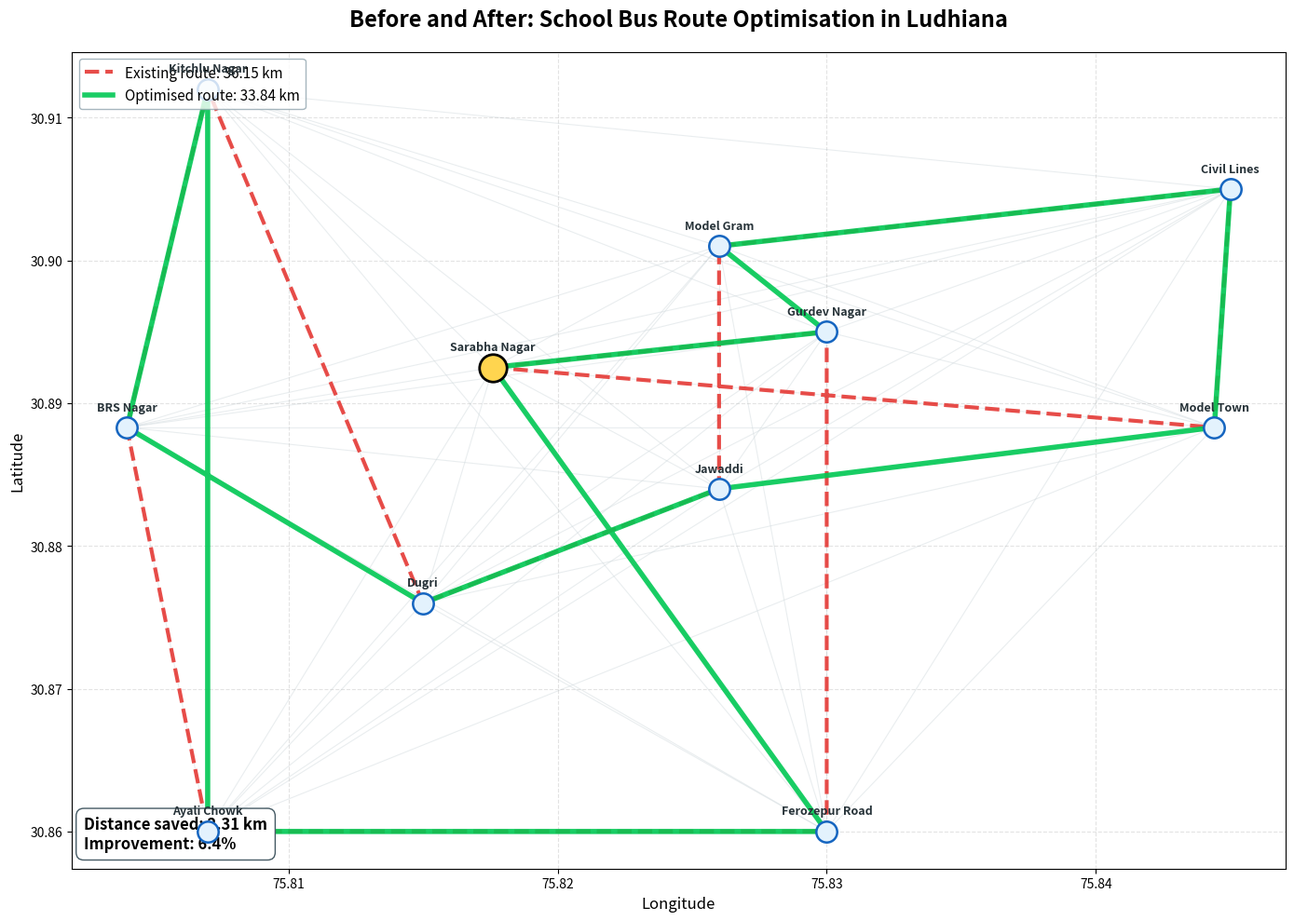
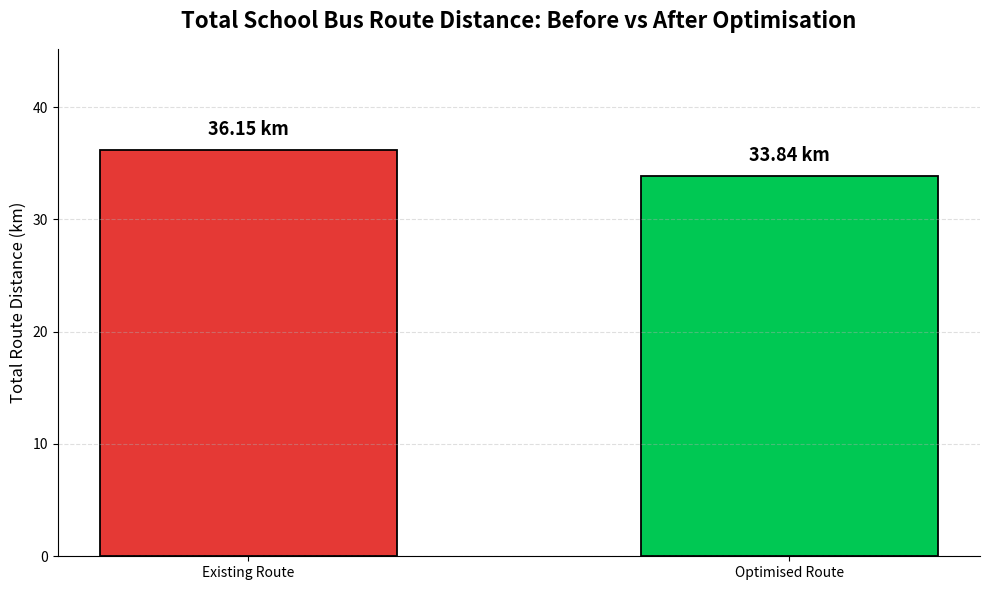
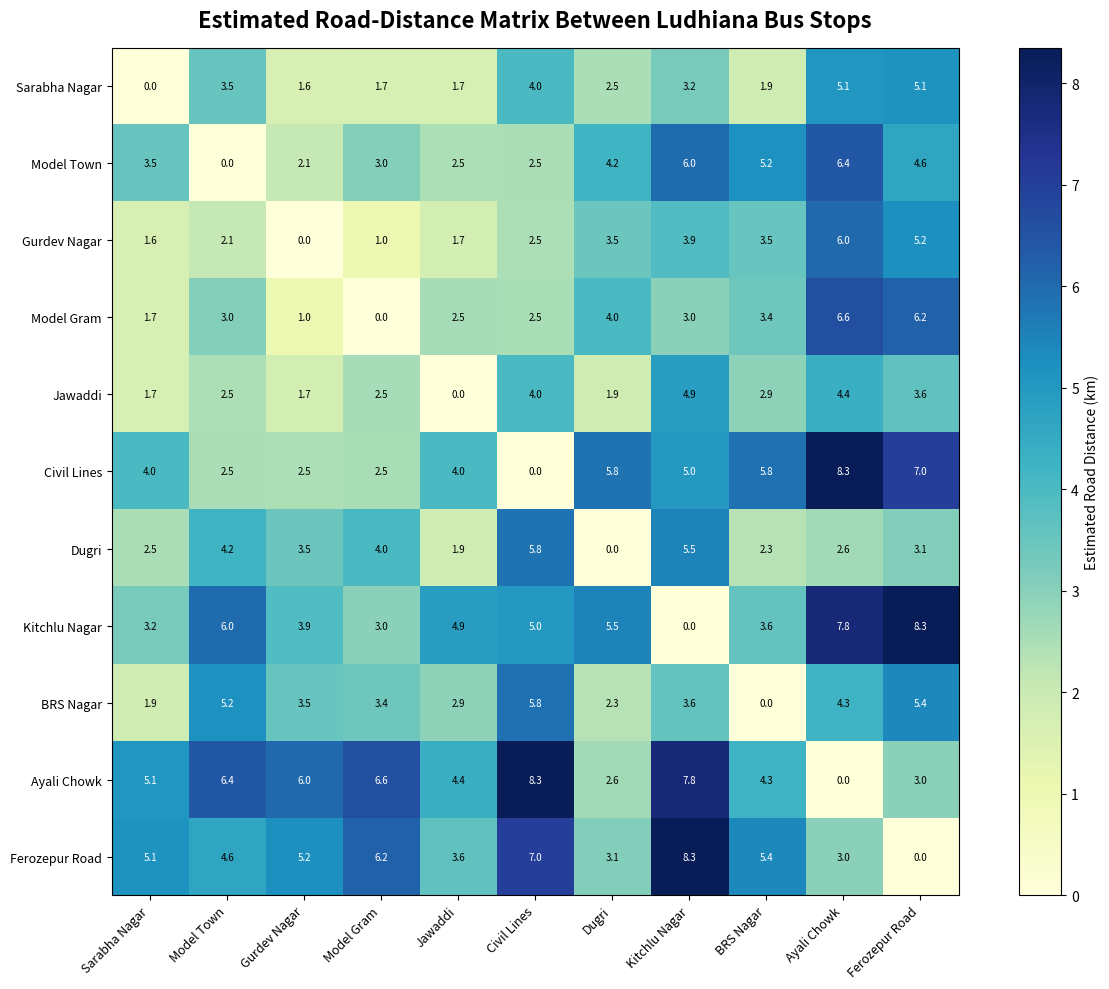
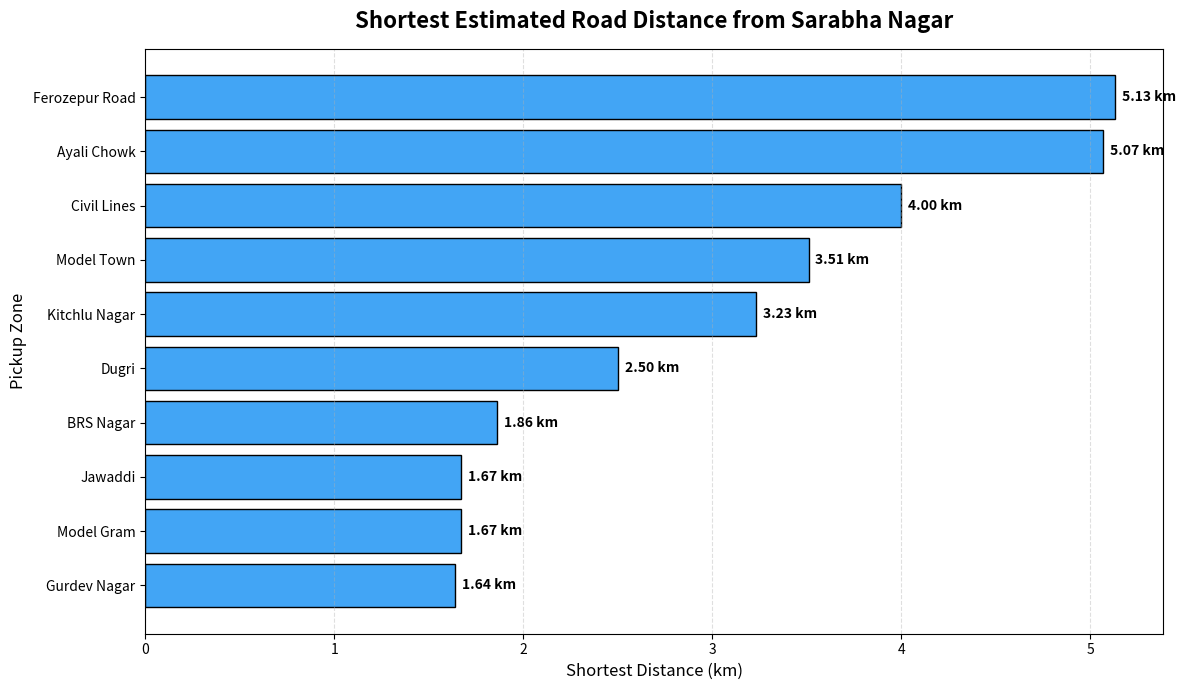

Here is the Python script that generated these plots, in order:
"""
Graph-Based Optimisation of a School Bus Route in Ludhiana
Case Study: Sarabha Nagar and Nearby Localities

Methods:
- Weighted graph modelling
- Haversine geographic distance
- Dijkstra's shortest-path algorithm
- Nearest-neighbour route optimisation
- Before-and-after route comparison

Author: Eva Likhi
"""

import os
import math
import networkx as nx
import matplotlib.pyplot as plt
import pandas as pd
import numpy as np

# ------------------------------------------------------------
# 1. REAL-STYLE BUS STOP LOCATIONS IN LUDHIANA
# ------------------------------------------------------------

# Coordinates are approximate locality coordinates.
# Sarabha Nagar, Model Town and BRS Nagar use publicly available coordinates.
# Other stops use approximate coordinates for a realistic case study.

stop_data = {
    "Sarabha Nagar": (30.8925, 75.8176),
    "Model Town": (30.8883, 75.8444),
    "Gurdev Nagar": (30.8950, 75.8300),
    "Model Gram": (30.9010, 75.8260),
    "Jawaddi": (30.8840, 75.8260),
    "Civil Lines": (30.9050, 75.8450),
    "Dugri": (30.8760, 75.8150),
    "Kitchlu Nagar": (30.9120, 75.8070),
    "BRS Nagar": (30.8883, 75.8040),
    "Ayali Chowk": (30.8600, 75.8070),
    "Ferozepur Road": (30.8600, 75.8300)
}

START_LOCATION = "Sarabha Nagar"

# ------------------------------------------------------------
# 2. CALCULATE REALISTIC ROAD DISTANCES
# ------------------------------------------------------------

def haversine_distance(coord1, coord2):
    """
    Calculates straight-line distance between two latitude-longitude points.
    Returns distance in kilometres.
    """

    lat1, lon1 = coord1
    lat2, lon2 = coord2

    R = 6371  # Earth radius in km

    phi1 = math.radians(lat1)
    phi2 = math.radians(lat2)

    delta_phi = math.radians(lat2 - lat1)
    delta_lambda = math.radians(lon2 - lon1)

    a = (
        math.sin(delta_phi / 2) ** 2
        + math.cos(phi1) * math.cos(phi2)
        * math.sin(delta_lambda / 2) ** 2
    )

    c = 2 * math.atan2(math.sqrt(a), math.sqrt(1 - a))

    return R * c


def estimate_road_distance(coord1, coord2):
    """
    Converts straight-line distance into an estimated road distance.
    A road-detour factor of 1.35 is commonly used for urban planning estimates.
    """

    straight_line = haversine_distance(coord1, coord2)
    road_distance = straight_line * 1.35

    return round(road_distance, 2)


# Create a complete distance matrix between all stops
stop_names = list(stop_data.keys())

distance_matrix = {}

for i in range(len(stop_names)):
    for j in range(i + 1, len(stop_names)):
        stop_a = stop_names[i]
        stop_b = stop_names[j]

        distance = estimate_road_distance(
            stop_data[stop_a],
            stop_data[stop_b]
        )

        distance_matrix[(stop_a, stop_b)] = distance
        distance_matrix[(stop_b, stop_a)] = distance

# ------------------------------------------------------------
# 3. BUILD THE WEIGHTED GRAPH
# ------------------------------------------------------------

G = nx.Graph()
G.add_nodes_from(stop_names)

for (stop_a, stop_b), distance in distance_matrix.items():
    G.add_edge(stop_a, stop_b, weight=distance)

# ------------------------------------------------------------
# 4. DIJKSTRA'S ALGORITHM
# ------------------------------------------------------------

def find_shortest_path(graph, start, end):
    try:
        path = nx.dijkstra_path(graph, start, end, weight="weight")
        distance = nx.dijkstra_path_length(graph, start, end, weight="weight")
        return path, distance
    except nx.NetworkXNoPath:
        return None, None


print("=" * 75)
print("DIJKSTRA'S ALGORITHM: SHORTEST PATH EXAMPLE")
print("=" * 75)

example_end = "Ferozepur Road"

example_path, example_distance = find_shortest_path(
    G,
    START_LOCATION,
    example_end
)

print(f"Shortest path from {START_LOCATION} to {example_end}:")
print(" -> ".join(example_path))
print(f"Shortest distance: {example_distance:.2f} km")

# ------------------------------------------------------------
# 5. NEAREST-NEIGHBOUR ROUTE OPTIMISATION
# ------------------------------------------------------------

def nearest_neighbour_route(graph, start_stop):
    unvisited = set(graph.nodes)
    unvisited.remove(start_stop)

    current_stop = start_stop
    route = [current_stop]
    total_distance = 0

    while unvisited:
        nearest_stop = None
        nearest_distance = float("inf")

        for stop in unvisited:
            distance = nx.dijkstra_path_length(
                graph,
                current_stop,
                stop,
                weight="weight"
            )

            if distance < nearest_distance:
                nearest_distance = distance
                nearest_stop = stop

        route.append(nearest_stop)
        total_distance += nearest_distance
        unvisited.remove(nearest_stop)
        current_stop = nearest_stop

    return_distance = nx.dijkstra_path_length(
        graph,
        current_stop,
        start_stop,
        weight="weight"
    )

    total_distance += return_distance
    route.append(start_stop)

    return route, total_distance


optimised_route, optimised_distance = nearest_neighbour_route(
    G,
    START_LOCATION
)

print("\n" + "=" * 75)
print("NEAREST-NEIGHBOUR OPTIMISED ROUTE")
print("=" * 75)
print("Optimised route:")
print(" -> ".join(optimised_route))
print(f"Total optimised distance: {optimised_distance:.2f} km")

# ------------------------------------------------------------
# 6. EXISTING ROUTE: BEFORE OPTIMISATION
# ------------------------------------------------------------

# This represents an inefficient existing route:
# the bus travels outward and then returns in a non-optimal order.

existing_route = [
    "Sarabha Nagar",
    "Model Town",
    "Civil Lines",
    "Model Gram",
    "Jawaddi",
    "Dugri",
    "Kitchlu Nagar",
    "BRS Nagar",
    "Ayali Chowk",
    "Ferozepur Road",
    "Gurdev Nagar",
    "Sarabha Nagar"
]

def calculate_route_distance(graph, route):
    total_distance = 0

    for i in range(len(route) - 1):
        start = route[i]
        end = route[i + 1]

        distance = nx.dijkstra_path_length(
            graph,
            start,
            end,
            weight="weight"
        )

        total_distance += distance

    return total_distance


existing_distance = calculate_route_distance(G, existing_route)

distance_saved = existing_distance - optimised_distance
percentage_improvement = (distance_saved / existing_distance) * 100

print("\n" + "=" * 75)
print("BEFORE AND AFTER ROUTE COMPARISON")
print("=" * 75)

print("Existing route:")
print(" -> ".join(existing_route))
print(f"Existing route distance: {existing_distance:.2f} km")

print("\nOptimised route:")
print(" -> ".join(optimised_route))
print(f"Optimised route distance: {optimised_distance:.2f} km")

print(f"\nDistance saved: {distance_saved:.2f} km")
print(f"Percentage improvement: {percentage_improvement:.2f}%")

# ------------------------------------------------------------
# 7. SAVE RESULTS
# ------------------------------------------------------------

os.makedirs("results", exist_ok=True)

results = pd.DataFrame([
    {
        "Route Type": "Existing Route",
        "Route Order": " -> ".join(existing_route),
        "Total Distance (km)": round(existing_distance, 2)
    },
    {
        "Route Type": "Optimised Route",
        "Route Order": " -> ".join(optimised_route),
        "Total Distance (km)": round(optimised_distance, 2)
    }
])

results.to_csv("results/route_comparison.csv", index=False)

# Save distance matrix
matrix_rows = []

for stop_a in stop_names:
    row = {"Stop": stop_a}

    for stop_b in stop_names:
        if stop_a == stop_b:
            row[stop_b] = 0
        else:
            row[stop_b] = distance_matrix[(stop_a, stop_b)]

    matrix_rows.append(row)

distance_df = pd.DataFrame(matrix_rows)
distance_df.to_csv("results/distance_matrix.csv", index=False)

print("\nCSV files saved:")
print("- results/route_comparison.csv")
print("- results/distance_matrix.csv")

# ------------------------------------------------------------
# 8. GRAPH 1: GEOGRAPHIC BEFORE-AFTER ROUTE MAP
# ------------------------------------------------------------

plt.figure(figsize=(14, 10))

# Extract coordinates
x_coords = [stop_data[stop][1] for stop in stop_names]
y_coords = [stop_data[stop][0] for stop in stop_names]

# Draw all possible connections lightly
for (stop_a, stop_b), distance in distance_matrix.items():
    if stop_names.index(stop_a) < stop_names.index(stop_b):
        x = [stop_data[stop_a][1], stop_data[stop_b][1]]
        y = [stop_data[stop_a][0], stop_data[stop_b][0]]

        plt.plot(
            x,
            y,
            color="#CFD8DC",
            linewidth=0.8,
            alpha=0.45,
            zorder=1
        )

# Function to draw a route on the map
def draw_route(route, colour, label, linewidth=3.5, linestyle="-"):
    route_x = []
    route_y = []

    for stop in route:
        lon, lat = stop_data[stop][1], stop_data[stop][0]
        route_x.append(lon)
        route_y.append(lat)

    plt.plot(
        route_x,
        route_y,
        color=colour,
        linewidth=linewidth,
        linestyle=linestyle,
        label=label,
        zorder=3,
        alpha=0.9
    )

# Draw existing route in red
draw_route(
    existing_route,
    "#E53935",
    f"Existing route: {existing_distance:.2f} km",
    linewidth=3,
    linestyle="--"
)

# Draw optimised route in green
draw_route(
    optimised_route,
    "#00C853",
    f"Optimised route: {optimised_distance:.2f} km",
    linewidth=4
)

# Draw stops
for stop, (lat, lon) in stop_data.items():
    if stop == START_LOCATION:
        plt.scatter(
            lon,
            lat,
            s=450,
            color="#FFD54F",
            edgecolor="black",
            linewidth=2,
            zorder=5
        )
    else:
        plt.scatter(
            lon,
            lat,
            s=260,
            color="#E3F2FD",
            edgecolor="#1565C0",
            linewidth=1.8,
            zorder=4
        )

    plt.text(
        lon,
        lat + 0.0012,
        stop,
        fontsize=9,
        ha="center",
        fontweight="bold",
        color="#263238",
        zorder=6
    )

plt.title(
    "Before and After: School Bus Route Optimisation in Ludhiana",
    fontsize=17,
    fontweight="bold",
    pad=20
)

plt.xlabel("Longitude", fontsize=12)
plt.ylabel("Latitude", fontsize=12)

plt.legend(
    loc="upper left",
    fontsize=11,
    frameon=True,
    facecolor="white",
    edgecolor="#90A4AE"
)

plt.grid(True, linestyle="--", alpha=0.35)

plt.text(
    0.01,
    0.02,
    f"Distance saved: {distance_saved:.2f} km\n"
    f"Improvement: {percentage_improvement:.1f}%",
    transform=plt.gca().transAxes,
    fontsize=12,
    fontweight="bold",
    verticalalignment="bottom",
    bbox=dict(
        facecolor="white",
        edgecolor="#455A64",
        boxstyle="round,pad=0.5"
    )
)

plt.tight_layout()
plt.savefig("results/before_after_route_map.png", dpi=300, bbox_inches="tight")
plt.show()

print("Saved: results/before_after_route_map.png")

# ------------------------------------------------------------
# 9. GRAPH 2: DISTANCE COMPARISON
# ------------------------------------------------------------

fig, ax = plt.subplots(figsize=(10, 6))

route_names = ["Existing Route", "Optimised Route"]
route_distances = [existing_distance, optimised_distance]
colours = ["#E53935", "#00C853"]

bars = ax.bar(
    route_names,
    route_distances,
    color=colours,
    width=0.55,
    edgecolor="black",
    linewidth=1.3
)

ax.bar_label(
    bars,
    fmt="%.2f km",
    padding=8,
    fontsize=13,
    fontweight="bold"
)

ax.set_title(
    "Total School Bus Route Distance: Before vs After Optimisation",
    fontsize=16,
    fontweight="bold",
    pad=15
)

ax.set_ylabel("Total Route Distance (km)", fontsize=12)
ax.set_ylim(0, max(route_distances) * 1.25)
ax.grid(axis="y", linestyle="--", alpha=0.4)

ax.spines["top"].set_visible(False)
ax.spines["right"].set_visible(False)

plt.tight_layout()
plt.savefig("results/distance_comparison.png", dpi=300)
plt.show()

print("Saved: results/distance_comparison.png")

# ------------------------------------------------------------
# 10. GRAPH 3: DISTANCE MATRIX HEATMAP
# ------------------------------------------------------------

matrix_values = np.zeros((len(stop_names), len(stop_names)))

for i, stop_a in enumerate(stop_names):
    for j, stop_b in enumerate(stop_names):
        if stop_a == stop_b:
            matrix_values[i, j] = 0
        else:
            matrix_values[i, j] = distance_matrix[(stop_a, stop_b)]

plt.figure(figsize=(13, 10))

heatmap = plt.imshow(
    matrix_values,
    cmap="YlGnBu",
    interpolation="nearest"
)

plt.colorbar(heatmap, label="Estimated Road Distance (km)")

plt.xticks(
    ticks=range(len(stop_names)),
    labels=stop_names,
    rotation=45,
    ha="right",
    fontsize=9
)

plt.yticks(
    ticks=range(len(stop_names)),
    labels=stop_names,
    fontsize=9
)

plt.title(
    "Estimated Road-Distance Matrix Between Ludhiana Bus Stops",
    fontsize=16,
    fontweight="bold",
    pad=15
)

for i in range(len(stop_names)):
    for j in range(len(stop_names)):
        value = matrix_values[i, j]

        plt.text(
            j,
            i,
            f"{value:.1f}",
            ha="center",
            va="center",
            fontsize=7,
            color="black" if value < matrix_values.max() * 0.6 else "white"
        )

plt.tight_layout()
plt.savefig("results/distance_matrix_heatmap.png", dpi=300)
plt.show()

print("Saved: results/distance_matrix_heatmap.png")

# ------------------------------------------------------------
# 11. GRAPH 4: DISTANCE FROM SARABHA NAGAR
# ------------------------------------------------------------

distance_from_start = {}

for stop in stop_names:
    if stop != START_LOCATION:
        path, distance = find_shortest_path(G, START_LOCATION, stop)
        distance_from_start[stop] = distance

distance_df = pd.DataFrame(
    list(distance_from_start.items()),
    columns=["Stop", "Shortest Distance from Sarabha Nagar (km)"]
).sort_values("Shortest Distance from Sarabha Nagar (km)")

plt.figure(figsize=(12, 7))

bars = plt.barh(
    distance_df["Stop"],
    distance_df["Shortest Distance from Sarabha Nagar (km)"],
    color="#42A5F5",
    edgecolor="black"
)

plt.bar_label(
    bars,
    fmt="%.2f km",
    padding=5,
    fontsize=10,
    fontweight="bold"
)

plt.title(
    "Shortest Estimated Road Distance from Sarabha Nagar",
    fontsize=16,
    fontweight="bold",
    pad=15
)

plt.xlabel("Shortest Distance (km)", fontsize=12)
plt.ylabel("Pickup Zone", fontsize=12)
plt.grid(axis="x", linestyle="--", alpha=0.4)

plt.tight_layout()
plt.savefig("results/distance_from_sarabha_nagar.png", dpi=300)
plt.show()

print("Saved: results/distance_from_sarabha_nagar.png")
print("\nAll results and graphs saved in the 'results' folder.")
print("Program completed successfully.")
